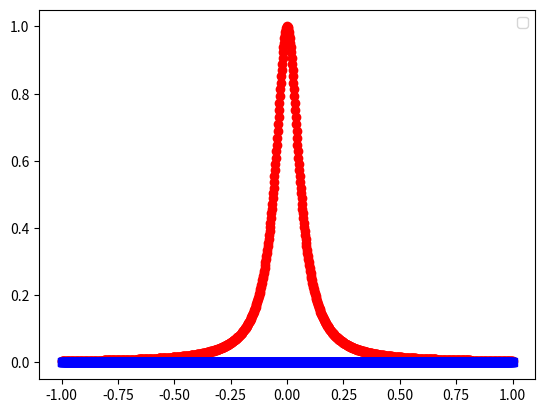
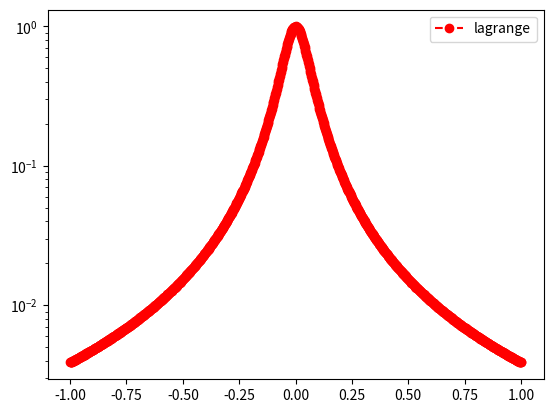

These charts were generated, in order, by the following Python code:
# -*- coding: utf-8 -*-
"""
Created on Fri Apr  5 14:04:42 2024

[redacted]
HW 5
"""

import numpy as np
import matplotlib.pyplot as plt
import matplotlib
import math

matplotlib.rcParams['savefig.dpi'] = 300
matplotlib.rcParams['figure.dpi'] = 300

#1

def eval_lagrange(xeval,xint,yint,N):

    lj = np.ones(N+1)
    #w = np.onoes(N+1)
    for count in range(N+1):
       for jj in range(N+1):
           if (jj != count):
              lj[count] = lj[count]*(xeval - xint[jj])/(xint[count]-xint[jj])

    yeval = 0.
    
    for jj in range(N+1):
       yeval = yeval + yint[jj]*lj[jj]
  
    return(yeval)

def driver():


    f = lambda x: 1/(1+(16*x)**2)

    N = 4
    ''' interval'''
    a = -1
    b = 1
   
   
    ''' create equispaced interpolation nodes'''
    xint = np.linspace(a,b,N+1)
    
    ''' create interpolation data'''
    yint = f(xint)
    
    ''' create points for evaluating the Lagrange interpolating polynomial'''
    Neval = 1000
    xeval = np.linspace(a,b,Neval+1)
    yeval_l= np.zeros(Neval+1)
    #yeval_dd = np.zeros(Neval+1)
  
    '''Initialize and populate the first columns of the 
     divided difference matrix. We will pass the x vector'''
    y = np.zeros( (N+1, N+1) )
     
    for j in range(N+1):
       y[j][0]  = yint[j]
    ''' create vector with exact values'''
    fex = f(xeval)
       

    plt.figure()    
    plt.plot(xeval,fex,'ro-')
    plt.plot(xeval,yeval_l,'bs--') 
    #plt.plot(xeval,yeval_dd,'c.--')
    plt.legend()

    plt.figure() 
    err_l = abs(yeval_l-fex)
    #err_dd = abs(yeval_dd-fex)
    plt.semilogy(xeval,err_l,'ro--',label='lagrange')
    #plt.semilogy(xeval,err_dd,'bs--',label='Newton DD')
    plt.legend()
    plt.show()

driver()

#4